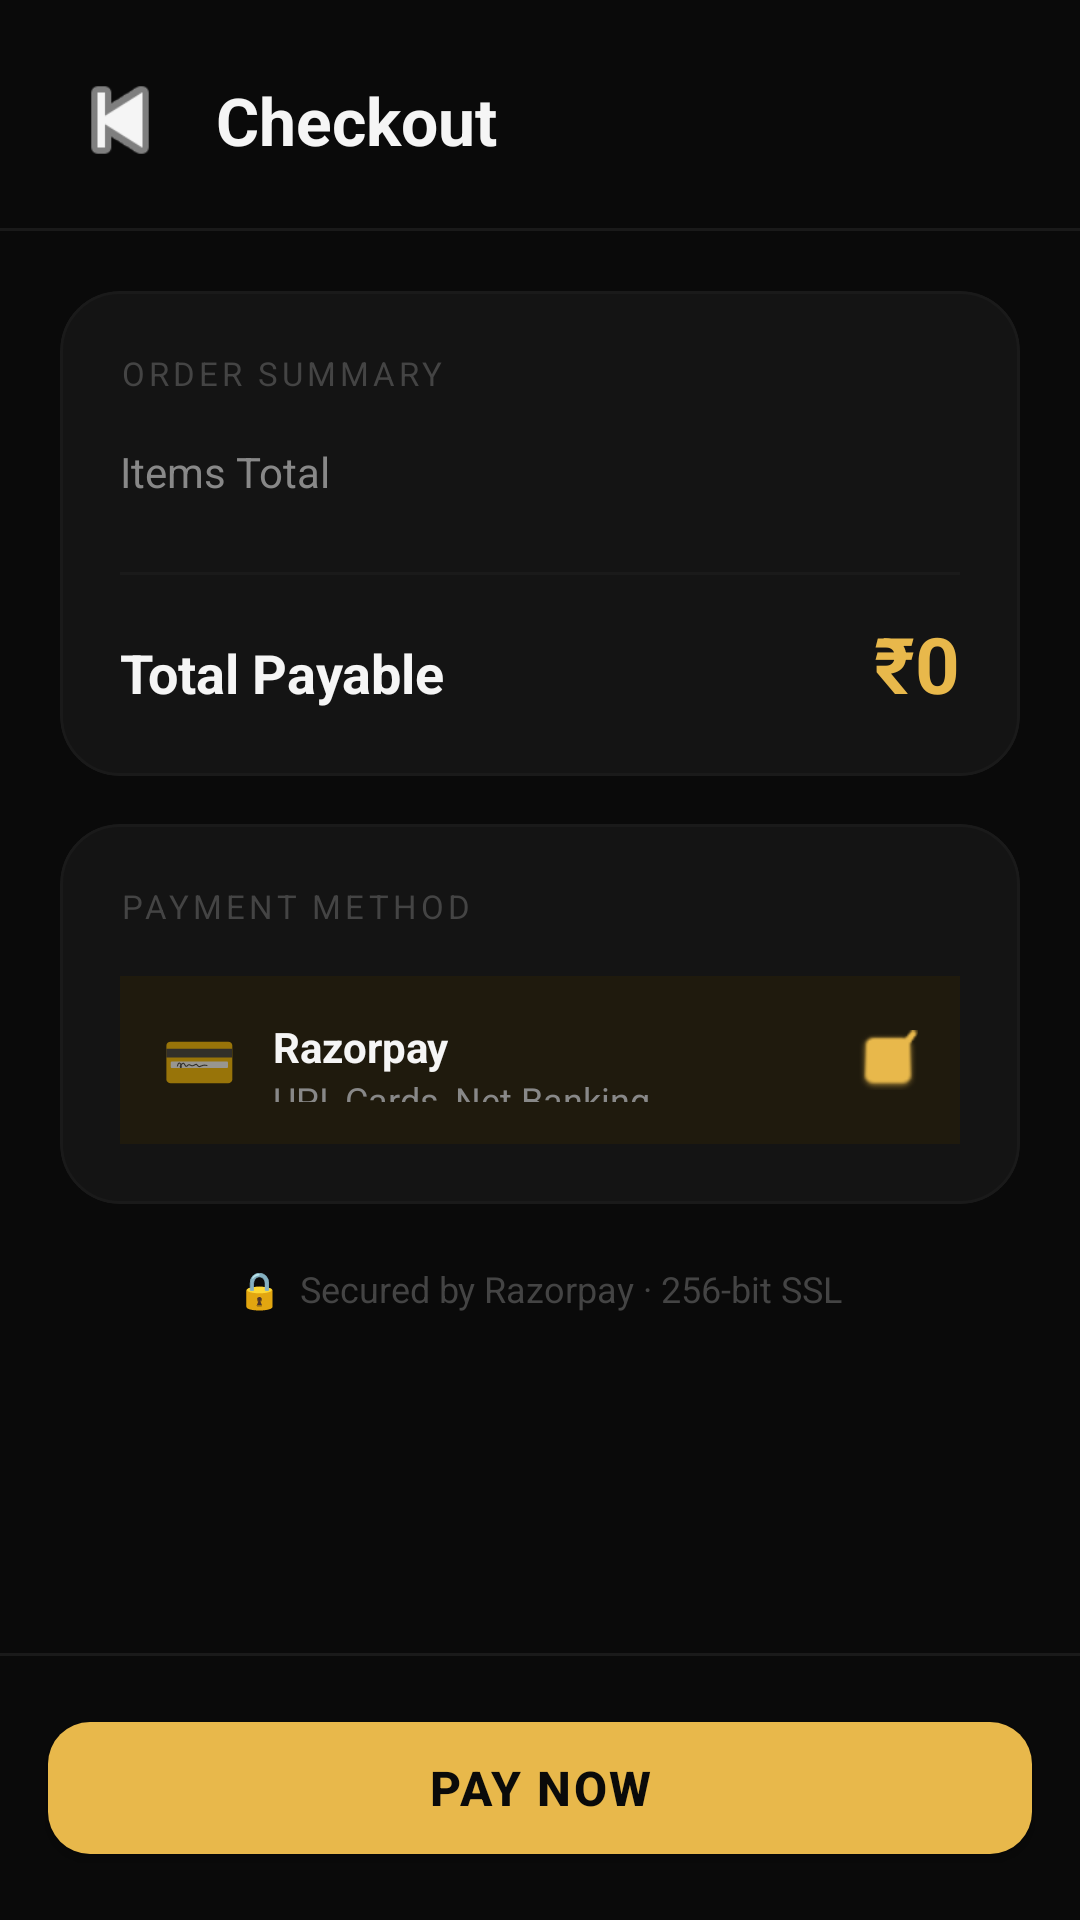

Here is an Android app screen rendered from its layout file. Give the layout XML and the strings, colors and styles it references.
<!-- AndroidManifest.xml: application theme Theme.Booki -->
<!-- res/layout/activity_payment.xml -->
<?xml version="1.0" encoding="utf-8"?>
<LinearLayout
    xmlns:android="http://schemas.android.com/apk/res/android"
    xmlns:app="http://schemas.android.com/apk/res-auto"
    android:layout_width="match_parent"
    android:layout_height="match_parent"
    android:orientation="vertical"
    android:background="@color/bg_primary">

    
    <LinearLayout
        android:layout_width="match_parent"
        android:layout_height="wrap_content"
        android:orientation="horizontal"
        android:paddingHorizontal="20dp"
        android:paddingTop="20dp"
        android:paddingBottom="16dp"
        android:gravity="center_vertical">

        <ImageView
            android:id="@+id/btnBack"
            android:layout_width="40dp"
            android:layout_height="40dp"
            android:src="@android:drawable/ic_media_previous"
            android:background="?attr/selectableItemBackgroundBorderless"
            android:layout_marginEnd="12dp"
            app:tint="@color/text_primary" />

        <TextView
            android:text="Checkout"
            android:layout_width="wrap_content"
            android:layout_height="wrap_content"
            android:textSize="22sp"
            android:textStyle="bold"
            android:textColor="@color/text_primary" />
    </LinearLayout>

    <View
        android:layout_width="match_parent"
        android:layout_height="1dp"
        android:background="@color/divider" />

    <androidx.core.widget.NestedScrollView
        android:layout_width="match_parent"
        android:layout_height="0dp"
        android:layout_weight="1"
        android:overScrollMode="never">

        <LinearLayout
            android:layout_width="match_parent"
            android:layout_height="wrap_content"
            android:orientation="vertical"
            android:padding="20dp">

            
            <com.google.android.material.card.MaterialCardView
                android:layout_width="match_parent"
                android:layout_height="wrap_content"
                app:cardBackgroundColor="@color/bg_surface"
                app:cardCornerRadius="20dp"
                app:cardElevation="0dp"
                app:strokeColor="@color/divider"
                app:strokeWidth="1dp">

                <LinearLayout
                    android:layout_width="match_parent"
                    android:layout_height="wrap_content"
                    android:orientation="vertical"
                    android:padding="20dp">

                    <TextView
                        android:text="ORDER SUMMARY"
                        android:layout_width="wrap_content"
                        android:layout_height="wrap_content"
                        android:textSize="11sp"
                        android:textColor="@color/text_hint"
                        android:letterSpacing="0.12"
                        android:layout_marginBottom="16dp" />

                    <LinearLayout
                        android:layout_width="match_parent"
                        android:layout_height="wrap_content"
                        android:orientation="horizontal"
                        android:layout_marginBottom="12dp">

                        <TextView
                            android:text="Items Total"
                            android:layout_width="0dp"
                            android:layout_height="wrap_content"
                            android:layout_weight="1"
                            android:textSize="14sp"
                            android:textColor="@color/text_secondary" />

                    </LinearLayout>

                    <View
                        android:layout_width="match_parent"
                        android:layout_height="1dp"
                        android:background="@color/divider"
                        android:layout_marginVertical="12dp" />

                    <LinearLayout
                        android:layout_width="match_parent"
                        android:layout_height="wrap_content"
                        android:orientation="horizontal">

                        <TextView
                            android:text="Total Payable"
                            android:layout_width="0dp"
                            android:layout_height="wrap_content"
                            android:layout_weight="1"
                            android:textSize="18sp"
                            android:textStyle="bold"
                            android:textColor="@color/text_primary" />

                        <TextView
                            android:id="@+id/tvTotalAmount"
                            android:text="₹0"
                            android:layout_width="wrap_content"
                            android:layout_height="wrap_content"
                            android:textSize="26sp"
                            android:textStyle="bold"
                            android:textColor="@color/accent" />
                    </LinearLayout>
                </LinearLayout>
            </com.google.android.material.card.MaterialCardView>

            
            <com.google.android.material.card.MaterialCardView
                android:layout_width="match_parent"
                android:layout_height="wrap_content"
                android:layout_marginTop="16dp"
                app:cardBackgroundColor="@color/bg_surface"
                app:cardCornerRadius="20dp"
                app:cardElevation="0dp"
                app:strokeColor="@color/divider"
                app:strokeWidth="1dp">

                <LinearLayout
                    android:layout_width="match_parent"
                    android:layout_height="wrap_content"
                    android:orientation="vertical"
                    android:padding="20dp">

                    <TextView
                        android:text="PAYMENT METHOD"
                        android:layout_width="wrap_content"
                        android:layout_height="wrap_content"
                        android:textSize="11sp"
                        android:textColor="@color/text_hint"
                        android:letterSpacing="0.12"
                        android:layout_marginBottom="16dp" />

                    
                    <LinearLayout
                        android:layout_width="match_parent"
                        android:layout_height="56dp"
                        android:orientation="horizontal"
                        android:gravity="center_vertical"
                        android:background="@color/accent_bg"
                        android:padding="14dp">

                        <TextView
                            android:text="💳"
                            android:layout_width="wrap_content"
                            android:layout_height="wrap_content"
                            android:textSize="20sp"
                            android:layout_marginEnd="12dp" />

                        <LinearLayout
                            android:layout_width="0dp"
                            android:layout_height="wrap_content"
                            android:layout_weight="1"
                            android:orientation="vertical">

                            <TextView
                                android:text="Razorpay"
                                android:layout_width="wrap_content"
                                android:layout_height="wrap_content"
                                android:textSize="14sp"
                                android:textStyle="bold"
                                android:textColor="@color/text_primary" />

                            <TextView
                                android:text="UPI, Cards, Net Banking"
                                android:layout_width="wrap_content"
                                android:layout_height="wrap_content"
                                android:textSize="12sp"
                                android:textColor="@color/text_secondary" />
                        </LinearLayout>

                        <ImageView
                            android:layout_width="20dp"
                            android:layout_height="20dp"
                            android:src="@android:drawable/checkbox_on_background"
                            android:tint="@color/accent" />
                    </LinearLayout>
                </LinearLayout>
            </com.google.android.material.card.MaterialCardView>

            
            <LinearLayout
                android:layout_width="match_parent"
                android:layout_height="wrap_content"
                android:orientation="horizontal"
                android:gravity="center"
                android:layout_marginTop="20dp">

                <TextView
                    android:text="🔒  Secured by Razorpay · 256-bit SSL"
                    android:layout_width="wrap_content"
                    android:layout_height="wrap_content"
                    android:textSize="12sp"
                    android:textColor="@color/text_hint" />
            </LinearLayout>

        </LinearLayout>
    </androidx.core.widget.NestedScrollView>

    
    <LinearLayout
        android:layout_width="match_parent"
        android:layout_height="wrap_content"
        android:orientation="vertical"
        android:background="@color/bg_primary">

        <View
            android:layout_width="match_parent"
            android:layout_height="1dp"
            android:background="@color/divider" />

        <com.google.android.material.button.MaterialButton
            android:id="@+id/btnPayNow"
            android:layout_width="match_parent"
            android:layout_height="56dp"
            android:text="Pay Now"
            android:textSize="16sp"
            android:layout_margin="16dp"
            style="@style/Widget.Booki.Button" />
    </LinearLayout>

</LinearLayout>
<!-- resources referenced by this layout -->
<resources>
  <color name="accent">#E8B84B</color>
  <color name="accent_bg">#1F1A0D</color>
  <color name="bg_primary">#0A0A0A</color>
  <color name="bg_surface">#141414</color>
  <color name="divider">#1A1A1A</color>
  <color name="text_hint">#444444</color>
  <color name="text_primary">#F5F5F5</color>
  <color name="text_secondary">#888888</color>
  <style name="Widget.Booki.Button" parent="Widget.MaterialComponents.Button">
          <item name="backgroundTint">@color/accent</item>
          <item name="android:textColor">@color/text_on_accent</item>
          <item name="android:textStyle">bold</item>
          <item name="android:textSize">15sp</item>
          <item name="cornerRadius">14dp</item>
          <item name="android:letterSpacing">0.05</item>
      </style>
  <style name="Theme.Booki" parent="Theme.MaterialComponents.DayNight.NoActionBar">
          <item name="colorPrimary">@color/accent</item>
          <item name="colorPrimaryVariant">@color/accent_dim</item>
          <item name="colorOnPrimary">@color/text_on_accent</item>
          <item name="colorSurface">@color/bg_card</item>
          <item name="colorOnSurface">@color/text_primary</item>
          <item name="android:colorBackground">@color/bg_primary</item>
          <item name="android:windowBackground">@color/bg_primary</item>
          <item name="colorError">@color/error</item>
          <item name="android:statusBarColor">@color/bg_primary</item>
          <item name="android:navigationBarColor">@color/nav_bg</item>
          <item name="android:windowLightStatusBar">false</item>
          <item name="android:textColorPrimary">@color/text_primary</item>
          <item name="android:textColorSecondary">@color/text_secondary</item>
          <item name="textInputStyle">@style/Widget.Booki.TextInputLayout</item>
      </style>
  <color name="text_on_accent">#0A0A0A</color>
  <color name="accent_dim">#7A5F1F</color>
  <color name="bg_card">#141414</color>
  <color name="error">#E74C3C</color>
  <color name="nav_bg">#111111</color>
  <style name="Widget.Booki.TextInputLayout" parent="Widget.MaterialComponents.TextInputLayout.OutlinedBox">
          <item name="boxBackgroundColor">@color/bg_input</item>
          <item name="boxStrokeColor">@color/border</item>
          <item name="boxStrokeWidth">1dp</item>
          <item name="hintTextColor">@color/text_secondary</item>
          <item name="android:textColorHint">@color/text_muted</item>
          <item name="boxCornerRadiusTopStart">12dp</item>
          <item name="boxCornerRadiusTopEnd">12dp</item>
          <item name="boxCornerRadiusBottomStart">12dp</item>
          <item name="boxCornerRadiusBottomEnd">12dp</item>
      </style>
  <color name="bg_input">#1A1A1A</color>
  <color name="border">#222222</color>
  <color name="text_muted">#444444</color>
</resources>
